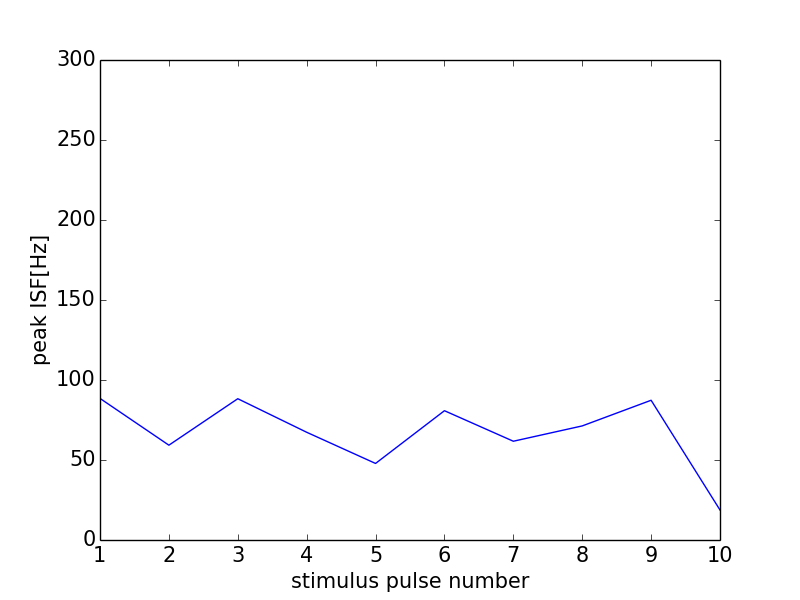

The file beside this chart, header and first rows:
0, 0.0
0, 0
1, 88.5
2, 59.26
3, 88.3
4, 67.34
5, 47.85
6, 80.81
7, 61.73
8, 71.3
9, 87.34
10, 18.74
11, 0
